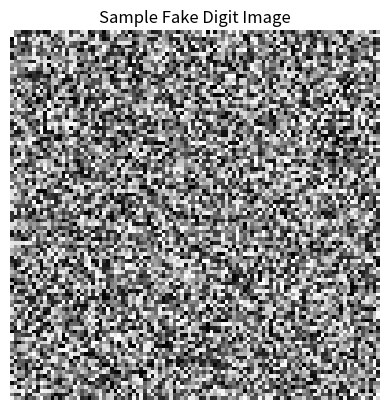

This figure's Python source:
import numpy as np
import matplotlib.pyplot as plt

# -----------------------
# Step 1: Generate Fake Images
# -----------------------
def generate_fake_digit_images(num_images=5):
    # Generate random grayscale images (values between 0 to 255)
    return np.random.randint(200, 256, size=(num_images, 100, 100))

# -----------------------
# Step 2: Normalize Images (0 to 1)
# -----------------------
def normalize_images(images):
    return images / 255.0

# -----------------------
# Step 3: Binarize Images (0 or 1)
# -----------------------
def binarize_images(images, threshold=0.5):
    return (images > threshold).astype(int)

# -----------------------
# Step 4: Flatten Images (28x28 → 784)
# -----------------------
def flatten_images(images):
    num_images = images.shape[0]
    return images.reshape(num_images, -1)

# -----------------------
# Step 5: Compute Statistics
# -----------------------
def image_statistics(flat_images):
    means = np.mean(flat_images, axis=1)
    stds = np.std(flat_images, axis=1)
    return means, stds

# -----------------------
# Main Execution
# -----------------------
if __name__ == "__main__":
    # 1. Generate 5 fake images
    images = generate_fake_digit_images()

    # 2. Normalize
    normalized = normalize_images(images)

    # 3. Binarize
    binarized = binarize_images(normalized)

    # 4. Flatten
    flat_images = flatten_images(binarized)

    # 5. Compute mean & std
    means, stds = image_statistics(flat_images)

    # 6. Show stats
    for idx, (mean, std) in enumerate(zip(means, stds)):
        print(f"Image {idx + 1}: Mean = {mean:.2f}, Std = {std:.2f}")

    # 7. Visualize first image (optional)
    plt.imshow(images[0], cmap='gray')
    plt.title("Sample Fake Digit Image")
    plt.axis('off')
    plt.show()
